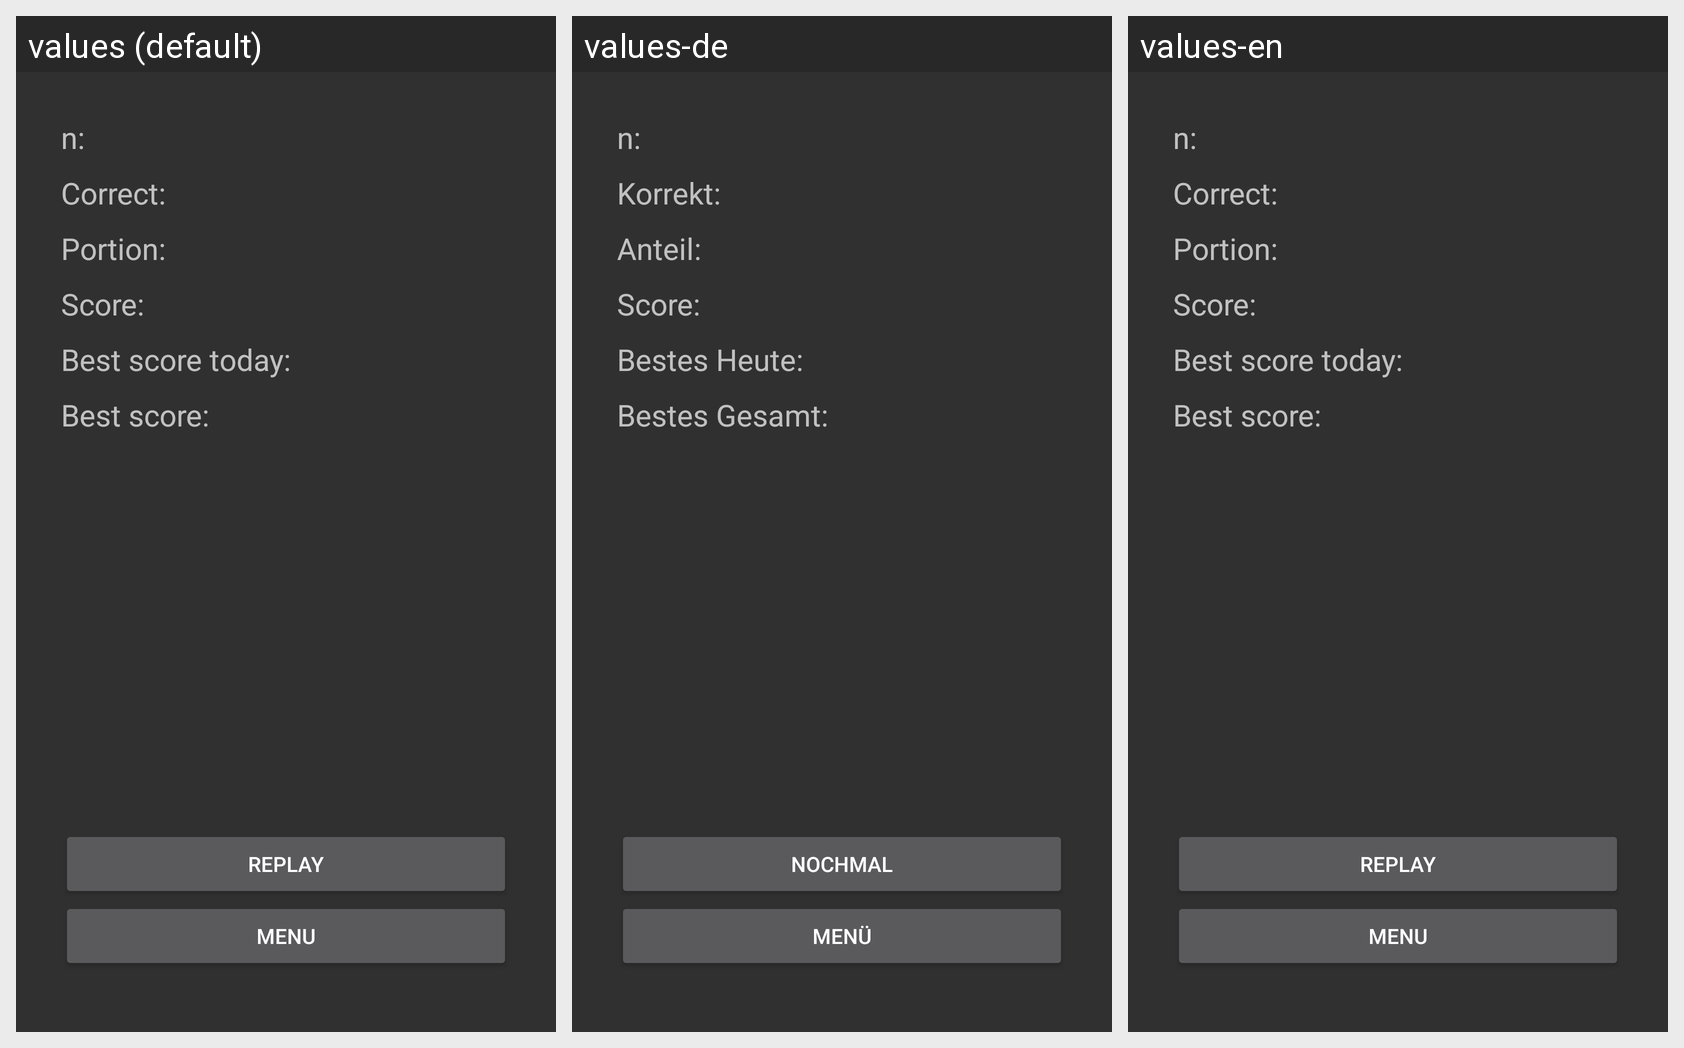

The Android screen below is rendered under several locales of the same app. Produce the string resources it draws, with the default and per-locale values.
Android screen res/layout/activity_score.xml rendered under 3 locales, left to right: values (default), values-de, values-en. Device: Nexus 5 (rendered at 1080×1920; each locale shown at half size, 540×960, under a caption strip naming it); theme Theme.AppCompat.NoActionBar.
Strings drawn on this screen, with the default value and each locale's value (text and hints the layout hard-codes appear in the picture but are not listed):

score_label_n
  values: n:
  values-de: n:
  values-en: n:

score_label_correct
  values: Correct:
  values-de: Korrekt:
  values-en: Correct:

score_label_percent
  values: Portion:
  values-de: Anteil:
  values-en: Portion:

score_label_score
  values: Score:
  values-de: Score:
  values-en: Score:

score_label_best_today
  values: Best score today:
  values-de: Bestes Heute:
  values-en: Best score today:

score_label_best
  values: Best score:
  values-de: Bestes Gesamt:
  values-en: Best score:

score_replay
  values: Replay
  values-de: Nochmal
  values-en: Replay

score_menu
  values: Menu
  values-de: Menü
  values-en: Menu
